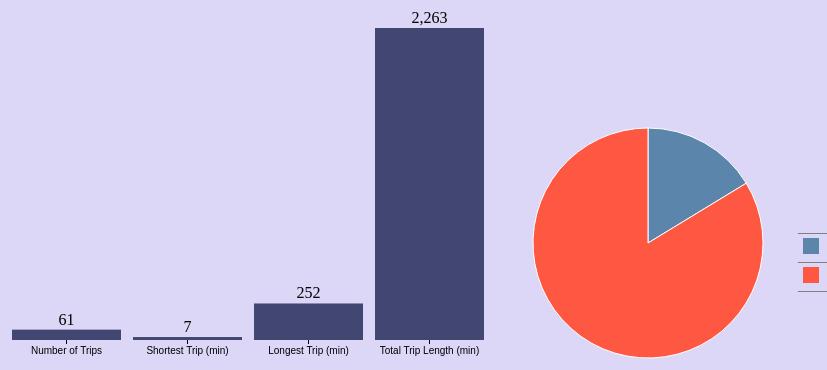
D3 v3 page, settled after 480 driven frames (8 s of simulated time); the page loaded 1 data file(s).



function dashboard(id, fData){
    var barColor = '#414770';
    function segColor(c){ return {Subscriber:"#5B85AA", Customer:"#FF5842"}[c]; }
    
    // compute total for each Bike.
    fData.forEach(function(d){d.total = d.freq.Subscriber + d.freq.Customer;});
    
    // function to handle histogram.
    function histoGram(fD){
        var hG={},    hGDim = {t: 60, r: 0, b: 30, l: 0};
        hGDim.w = 500 - hGDim.l - hGDim.r, 
        hGDim.h = 400 - hGDim.t - hGDim.b;
            
        //create svg for histogram.
        var hGsvg = d3.select(id).append("svg")
            .attr("width", hGDim.w + hGDim.l + hGDim.r)
            .attr("height", hGDim.h + hGDim.t + hGDim.b).append("g")
            .attr("transform", "translate(" + hGDim.l + "," + hGDim.t + ")");

        // create function for x-axis mapping.
        var x = d3.scale.ordinal().rangeRoundBands([0, hGDim.w], 0.1)
                .domain(fD.map(function(d) { return d[0]; }));

        // Add x-axis to the histogram svg.
        hGsvg.append("g").attr("class", "x axis")
            .attr("transform", "translate(0," + hGDim.h + ")")
            .call(d3.svg.axis().scale(x).orient("bottom"));

        // Create function for y-axis map.
        var y = d3.scale.linear().range([hGDim.h, 0])
                .domain([0, d3.max(fD, function(d) { return d[1]; })]);

        // Create bars for histogram to contain rectangles and freq labels.
        var bars = hGsvg.selectAll(".bar").data(fD).enter()
                .append("g").attr("class", "bar");
        
        //create the rectangles.
        bars.append("rect")
            .attr("x", function(d) { return x(d[0]); })
            .attr("y", function(d) { return y(d[1]); })
            .attr("width", x.rangeBand())
            .attr("height", function(d) { return hGDim.h+2 - y(d[1]); })
            .attr('fill',barColor)
            .on("mouseover",mouseover)// mouseover is defined below.
            .on("mouseout",mouseout);// mouseout is defined below.
            
        //Create the frequency labels above the rectangles.
        bars.append("text").text(function(d){ return d3.format(",")(d[1])})
            .attr("x", function(d) { return x(d[0])+x.rangeBand()/2; })
            .attr("y", function(d) { return y(d[1])-5; })
            .attr("font-family", "Tahoma")
            .attr("text-anchor", "middle");
        
        function mouseover(d){  // utility function to be called on mouseover.
            // filter for selected Bike.
            var st = fData.filter(function(s){ return s.Bike == d[0];})[0],
                nD = d3.keys(st.freq).map(function(s){ return {type:s, freq:st.freq[s]};});
               
            // call update functions of pie-chart and legend.    
            pC.update(nD);
            leg.update(nD);
        }
        
        function mouseout(d){    // utility function to be called on mouseout.
            // reset the pie-chart and legend.    
            pC.update(tF);
            leg.update(tF);
        }
        
        // create function to update the bars. This will be used by pie-chart.
        hG.update = function(nD, color){
            // update the domain of the y-axis map to reflect change in frequencies.
            y.domain([0, d3.max(nD, function(d) { return d[1]; })]);
            
            // Attach the new data to the bars.
            var bars = hGsvg.selectAll(".bar").data(nD);
            
            // transition the height and color of rectangles.
            bars.select("rect").transition().duration(500)
                .attr("y", function(d) {return y(d[1]); })
                .attr("height", function(d) { return hGDim.h+2 - y(d[1]); })
                .attr("fill", color);

            // transition the frequency labels location and change value.
            bars.select("text").transition().duration(500)
                .text(function(d){ return d3.format(",")(d[1])})
                .attr("y", function(d) {return y(d[1])-5; });            
        }        
        return hG;
    }
    
    // function to handle pieChart.
    function pieChart(pD){
        var pC ={},    pieDim ={w:300, h: 250};
        pieDim.r = Math.min(pieDim.w, pieDim.h) / 2;
                
        // create svg for pie chart.
        var piesvg = d3.select(id).append("svg")
            .attr("width", pieDim.w).attr("height", pieDim.h).append("g")
            .attr("transform", "translate("+pieDim.w/2+","+pieDim.h/2+")");
        
        // create function to draw the arcs of the pie slices.
        var arc = d3.svg.arc().outerRadius(pieDim.r - 10).innerRadius(0);

        // create a function to compute the pie slice angles.
        var pie = d3.layout.pie().sort(null).value(function(d) { return d.freq; });

        // Draw the pie slices.
        piesvg.selectAll("path").data(pie(pD)).enter().append("path").attr("d", arc)
            .each(function(d) { this._current = d; })
            .style("fill", function(d) { return segColor(d.data.type); })
            .on("mouseover",mouseover).on("mouseout",mouseout);

        // create function to update pie-chart. This will be used by histogram.
        pC.update = function(nD){
            piesvg.selectAll("path").data(pie(nD)).transition().duration(500)
                .attrTween("d", arcTween);
        }        
        // Utility function to be called on mouseover a pie slice.
        function mouseover(d){
            // call the update function of histogram with new data.
            hG.update(fData.map(function(v){ 
                return [v.Bike,v.freq[d.data.type]];}),segColor(d.data.type));
        }
        //Utility function to be called on mouseout a pie slice.
        function mouseout(d){
            // call the update function of histogram with all data.
            hG.update(fData.map(function(v){
                return [v.Bike,v.total];}), barColor);
        }
        // Animating the pie-slice requiring a custom function which specifies
        // how the intermediate paths should be drawn.
        function arcTween(a) {
            var i = d3.interpolate(this._current, a);
            this._current = i(0);
            return function(t) { return arc(i(t));    };
        }    
        return pC;
    }
    
    // function to handle legend.
    function legend(lD){
        var leg = {};
            
        // create table for legend.
        var legend = d3.select(id).append("table").attr('class','legend');
        
        // create one row per segment.
        var tr = legend.append("tbody").selectAll("tr").data(lD).enter().append("tr");
            
        // create the first column for each segment.
        tr.append("td").append("svg").attr("width", '16').attr("height", '16').append("rect")
            .attr("width", '16').attr("height", '16')
            .attr("fill",function(d){ return segColor(d.type); });
            
        // create the second column for each segment.
        tr.append("td").text(function(d){ return d.type;});

        // create the third column for each segment.
        tr.append("td").attr("class",'legendFreq')
            .text(function(d){ return d3.format(",")(d.freq);});

        // create the fourth column for each segment.
        tr.append("td").attr("class",'legendPerc')
            .text(function(d){ return getLegend(d,lD);});

        // Utility function to be used to update the legend.
        leg.update = function(nD){
            // update the data attached to the row elements.
            var l = legend.select("tbody").selectAll("tr").data(nD);

            // update the frequencies.
            l.select(".legendFreq").text(function(d){ return d3.format(",")(d.freq);});

            // update the percentage column.
            l.select(".legendPerc").text(function(d){ return getLegend(d,nD);});        
        }
        
        function getLegend(d,aD){ // Utility function to compute percentage.
            return d3.format("%")(d.freq/d3.sum(aD.map(function(v){ return v.freq; })));
        }

        return leg;
    }
    
    // calculate total frequency by segment for all Bike.
    var tF = ['Subscriber','Customer'].map(function(d){ 
        return {type:d, freq: d3.sum(fData.map(function(t){ return t.freq[d];}))}; 
    });    
    
    // calculate total frequency by Bike for all segment.
    var sF = fData.map(function(d){return [d.Bike,d.total];});

    var hG = histoGram(sF), // create the histogram.
        pC = pieChart(tF), // create the pie-chart.
        leg= legend(tF);  // create the legend.
}



// import data and use to create pie chart/bar chart
dataset = [];
d3.csv("70342_data_bike-CvS.csv", function(data) {
    dataset = data.map(function(d) { return [ +d["Number of Rides"], +d["Shortest Trip (min)"],
                                              +d["Longest Trip (min)"], +d["Total Trip Time (min)"] ]; });
    console.log(dataset)

    var freqData=[
    {Bike:'Number of Trips',freq:{Subscriber:dataset[0][0], Customer:dataset[1][0]}}
    ,{Bike:'Shortest Trip (min)',freq:{Subscriber:dataset[0][1], Customer:dataset[1][1]}}
    ,{Bike:'Longest Trip (min)',freq:{Subscriber:dataset[0][2], Customer:dataset[1][2]}}
    ,{Bike:'Total Trip Length (min)',freq:{Subscriber:dataset[0][3], Customer:dataset[1][3]}}
    ];

    dashboard('#dashboard',freqData);

});



### data: 70342_data_bike-CvS.csv
User Type, Longest Trip (sec), Shortest Trip (sec), Total Trip Time (sec), Longest Trip (min), Shortest Trip (min), Total Trip Time (min), Most Common Start, Most Common End, Number of Rides
Subscriber, 2292, 266, 21280, 38, 4, 354, 1049, 1049, 25
Customer, 12881, 198, 114543, 214, 3, 1909, 1049, 1049, 36